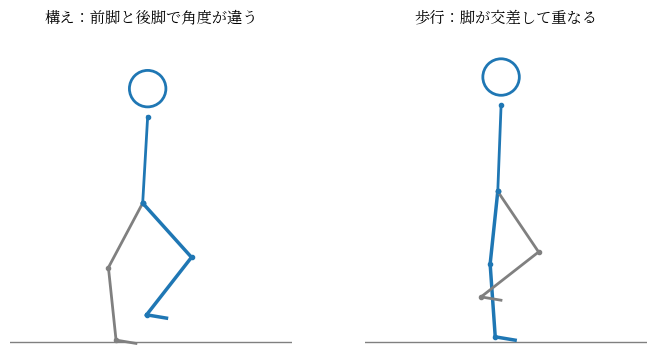

Write the Python code that produced this figure. (Note: this script raises an exception after producing the figure.)
#!/usr/bin/env python3
"""What two independent legs look like from the side: split stance and passing step."""
import matplotlib
matplotlib.use("Agg")
import matplotlib.pyplot as plt
plt.rcParams["font.family"] = "Noto Serif CJK JP"
import math, pathlib

def leg(ax, hip, thigh_deg, shin_deg, color, lw=2.5):
    ta = math.radians(thigh_deg - 90)   # 0deg thigh = straight down
    knee = (hip[0] + 0.44 * math.cos(ta), hip[1] + 0.44 * math.sin(ta))
    sa = math.radians(shin_deg - 90)
    ank = (knee[0] + 0.44 * math.cos(sa), knee[1] + 0.44 * math.sin(sa))
    ax.plot([hip[0], knee[0], ank[0]], [hip[1], knee[1], ank[1]], "o-", color=color, lw=lw, ms=3)
    ax.plot([ank[0], ank[0] + 0.12], [ank[1], ank[1] - 0.02], "-", color=color, lw=lw)

fig, axes = plt.subplots(1, 2, figsize=(8.4, 4.2))
for ax, title in zip(axes, ("構え：前脚と後脚で角度が違う", "歩行：脚が交差して重なる")):
    ax.set_xlim(-0.8, 0.9); ax.set_ylim(-0.05, 1.9)
    ax.set_aspect("equal"); ax.axis("off"); ax.set_title(title, fontsize=11)
    ax.axhline(0.02, color="gray", lw=1)

hip = (0.0, 0.86)
# stance: far leg back straight-ish, near leg front bent
leg(axes[0], hip, -28, 6, "gray", 2)
leg(axes[0], hip, 42, -38, "tab:blue", 2.5)
axes[0].plot([hip[0], hip[0] + 0.03], [hip[1], 1.38], "o-", color="tab:blue", lw=2, ms=3)
axes[0].add_patch(plt.Circle((0.03, 1.55), 0.11, fill=False, color="tab:blue", lw=2))
# walking pass: support leg near-vertical, swing leg crossing in front of it in projection
hip2 = (0.0, 0.93)
leg(axes[1], hip2, -6, 4, "tab:blue", 2.5)      # support (near)
leg(axes[1], hip2, 34, -52, "gray", 2)          # swing (far), crosses the support leg's line
axes[1].plot([hip2[0], hip2[0] + 0.02], [hip2[1], 1.45], "o-", color="tab:blue", lw=2, ms=3)
axes[1].add_patch(plt.Circle((0.02, 1.62), 0.11, fill=False, color="tab:blue", lw=2))
out = pathlib.Path(__file__).resolve().parent / "legs-demo.png"
fig.tight_layout(); fig.savefig(out, dpi=130)
print("saved:", out)
